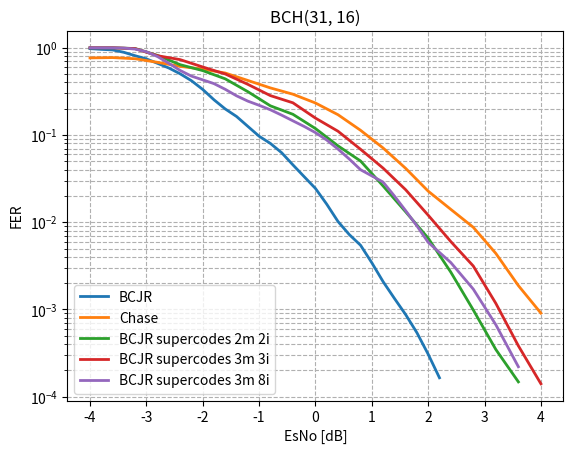

Python code for this plot: (Note: this script raises an exception after producing the figure.)
import matplotlib.pyplot as plt
from scipy.ndimage import gaussian_filter1d

#-----------------------BCH(31,16) original----------------------------------------------------------------
esno_bch_31_16 = [-10, -9.8, -9.6, -9.4, -9.2, -9.0, -8.8, -8.6, -8.4, -8.2, -8.0, -7.8, -7.6, -7.4, -7.2, -7.0, -6.8, -6.6, -6.4, -6.2, -6.0, -5.8, -5.6, -5.4, -5.2, -5.0, -4.8, -4.6, -4.4, -4.2, -4.0, -3.8, -3.6, -3.4, -3.2, -3.0, -2.8, -2.6, -2.4, -2.2, -2.0, -1.8, -1.6, -1.4, -1.2, -1.0, -0.8, -0.6, -0.4, -0.2, -0.0, 0.2, 0.4, 0.6, 0.8, 1.0, 1.2, 1.4, 1.6, 1.8, 2.0, 2.2, ]
fer_bch_31_16 = [1.0, 1.0, 1.0, 1.0, 1.0, 1.0, 1.0, 1.0, 1.0, 1.0, 1.0, 1.0, 1.0, 1.0, 1.0, 1.0, 1.0, 1.0, 1.0, 1.0, 1.0, 1.0, 1.0, 1.0, 1.0, 1.0, 1.0, 1.0, 0.9917355371900827, 0.975609756097561, 0.9917355371900827, 0.9375, 0.975609756097561, 0.8955223880597015, 0.7894736842105263, 0.7741935483870968, 0.6417112299465241, 0.6, 0.49586776859504134, 0.42402826855123676, 0.3314917127071823, 0.242914979757085, 0.1889763779527559, 0.17045454545454544, 0.12024048096192384, 0.09070294784580499, 0.08321775312066575, 0.06230529595015576, 0.043149946062567425, 0.03200853560949587, 0.025109855618330193, 0.014866204162537165, 0.009161004656844034, 0.006712911165808906, 0.006060912167281176, 0.002825457370911916, 0.002017010118667429, 0.00122110061869098, 0.0008634335875665563, 0.0004955094456488077, 0.00029409147974970097, 0.00010979472896733953,] # real last 0.00014979472896733953, (1->4)
ber_bch_31_16 = [0.3301075268817204, 0.3456989247311828, 0.3271505376344086, 0.31881720430107524, 0.3180107526881721, 0.3056451612903226, 0.3086021505376344, 0.31102150537634404, 0.2943548387096774, 0.2911290322580645, 0.2809139784946237, 0.28655913978494624, 0.2879032258064516, 0.27123655913978495, 0.28413978494623654, 0.26263440860215054, 0.2561827956989247, 0.2456989247311828, 0.25510752688172045, 0.24059139784946237, 0.2381720430107527, 0.22983870967741937, 0.22311827956989247, 0.21559139784946238, 0.21236559139784947, 0.2053763440860215, 0.20618279569892473, 0.20295698924731184, 0.187683284457478, 0.17597692105953316, 0.18048520394561451, 0.14969758064516128, 0.15394702334120114, 0.13962445835339432, 0.11820882852292021, 0.11633714880332986, 0.09936173883042954, 0.09112903225806451, 0.0714476139696081, 0.06314829590789924, 0.052842630547139544, 0.03833093901005615, 0.03190246380492761, 0.030104472140762464, 0.02004008016032064, 0.017116524028966424, 0.016240884076775087, 0.011841355977623688, 0.008966373200635648, 0.006840533819771294, 0.005528218212745277, 0.0033968477253109113, 0.0020316744198646043, 0.0015284504724301462, 0.001404437174246337, 0.0006714258913672403, 0.0004619603820173788, 0.0002783584206048256, 0.0002049494241455025, 0.00011775009407353386, 6.879938927188722e-05, 3.402360934051606e-05,]
plt.plot(esno_bch_31_16[30:], gaussian_filter1d(fer_bch_31_16[30:], sigma=0.8), label="BCJR", linewidth=2)
# plt.plot(esno_bch_31_16[37:], gaussian_filter1d(ber_bch_31_16[37:], sigma=0.8), label="BCJR", linewidth=2)

esno_bch_31_16_chase = [8, -7.60000000000000, -7.20000000000000, -6.80000000000000, -6.40000000000000, -6, -5.60000000000000, -5.20000000000000, -4.80000000000000, -4.40000000000000, -4, -3.60000000000000, -3.20000000000000, -2.80000000000000, -2.40000000000000, -2, -1.60000000000000, -1.20000000000000, -0.800000000000001, -0.400000000000000, 0, 0.400000000000000, 0.800000000000000, 1.20000000000000, 1.60000000000000, 2, 2.40000000000000, 2.80000000000000, 3.20000000000000, 3.60000000000000, 4]
fer_bch_31_16_chase = [0.975609756097561, 0.952380952380952, 1, 1, 0.975609756097561, 0.930232558139535, 0.909090909090909, 0.869565217391304, 0.930232558139535, 0.869565217391304, 0.754716981132076, 0.784313725490196, 0.800000000000000, 0.666666666666667, 0.588235294117647, 0.563380281690141, 0.579710144927536, 0.380952380952381, 0.322580645161290, 0.330578512396694, 0.205128205128205, 0.194174757281553, 0.0833333333333333, 0.0770712909441233, 0.0319744204636291, 0.0159616919393456, 0.0147983721790603, 0.00858184938854323, 0.00272869909270755, 0.00135203650498563, 0.000479622057818439]
ber_bch_31_16_chase = [0.280094413847364, 0.253456221198157, 0.290322580645161, 0.283870967741936, 0.250196695515342, 0.243810952738185, 0.227272727272727, 0.206171107994390, 0.204051012753188, 0.192145862552595, 0.154595252586732, 0.168247944339026, 0.156774193548387, 0.122580645161290, 0.109108159392789, 0.100408905043162, 0.0995792426367461, 0.0602150537634409, 0.0489073881373569, 0.0485203945614503, 0.0301075268817204, 0.0284998434074538, 0.0119623655913979, 0.0113742308409472, 0.00438358990227173, 0.00216255181113714, 0.00199300657572828, 0.00112117709753549, 0.000365293588217301, 0.000179908083324701, 6.34338850663097e-05]
plt.plot(esno_bch_31_16_chase[10:], gaussian_filter1d(fer_bch_31_16_chase[10:], sigma=1), label="Chase", linewidth=2)
# plt.plot(esno_bch_31_16_chase[23:], gaussian_filter1d(ber_bch_31_16_chase[23:], sigma=0.8), label="Chase", linewidth=2)

#-----------------------BCH(31,26) supercode----------------------------------------------------------------
esno_bch_31_16_supercode_2_matrix_2_iter = [-10, -9.8, -9.6, -9.4, -9.2, -9.0, -8.8, -8.6, -8.4, -8.2, -8.0, -7.8, -7.6, -7.4, -7.2, -7.0, -6.8, -6.6, -6.4, -6.2, -6.0, -5.8, -5.6, -5.4, -5.2, -5.0, -4.8, -4.6, -4.4, -4.2, -4.0, -3.8, -3.6, -3.4, -3.2, -3.0, -2.8, -2.6, -2.4, -2.2, -2.0, -1.8, -1.6, -1.4, -1.2, -1.0, -0.8, -0.6, -0.4, -0.2, -0.0, 0.2, 0.4, 0.6, 0.8, 1.0, 1.2, 1.4, 1.6, 1.8, 2.0, 2.2, 2.4, 2.6, 2.8, 3.0, 3.2, 3.4, 3.6, ]
fer_bch_31_16_supercode_2_matrix_2_iter = [1.0, 1.0, 1.0, 1.0, 1.0, 1.0, 1.0, 1.0, 1.0, 1.0, 1.0, 1.0, 1.0, 1.0, 1.0, 1.0, 1.0, 1.0, 1.0, 1.0, 1.0, 1.0, 1.0, 1.0, 1.0, 1.0, 1.0, 1.0, 1.0, 1.0, 1.0, 1.0, 1.0, 1.0, 1.0, 0.916030534351145, 0.8163265306122449, 0.7741935483870968, 0.6282722513089005, 0.6703910614525139, 0.5504587155963303, 0.48, 0.44280442804428044, 0.3870967741935484, 0.31088082901554404, 0.28169014084507044, 0.20869565217391303, 0.1935483870967742, 0.17543859649122806, 0.14184397163120568, 0.11707317073170732, 0.09654062751407884, 0.07272727272727272, 0.0630583289542827, 0.05082592121982211, 0.0351493848857645, 0.024509803921568627, 0.018484288354898338, 0.012550988390335738, 0.008271298593879239, 0.006314792401199811, 0.004226096143687269, 0.0024377856780091415, 0.0016817793225232295, 0.0008815621280909772, 0.0006284203084496347, 0.0003046940991915048, 0.00021219908, 0.0001291128]
ber_bch_31_16_supercode_2_matrix_2_iter = [0.6639784946236559, 0.678494623655914, 0.6986559139784947, 0.6903225806451613, 0.696505376344086, 0.6911290322580645, 0.7029569892473119, 0.7048387096774194, 0.703763440860215, 0.6983870967741936, 0.7126344086021505, 0.7080645161290323, 0.7274193548387097, 0.7188172043010753, 0.7368279569892473, 0.7516129032258064, 0.7322580645161291, 0.7545698924731182, 0.7473118279569892, 0.7612903225806452, 0.7677419354838709, 0.7591397849462366, 0.7612903225806452, 0.7860215053763441, 0.7862903225806452, 0.7951612903225806, 0.7881720430107527, 0.7991935483870968, 0.8032258064516129, 0.814247311827957, 0.8102150537634408, 0.8147849462365592, 0.8206989247311828, 0.803494623655914, 0.6827956989247312, 0.2804727899532135, 0.14570989686197058, 0.13423517169614985, 0.10217868603276474, 0.11281311948098757, 0.08730393607576206, 0.07703225806451613, 0.07296750386858707, 0.06201873048907389, 0.05047634965736253, 0.043010752688172046, 0.030070126227208973, 0.03085327783558793, 0.027872099603848333, 0.02123846564477999, 0.01680566483084186, 0.01196377131290063, 0.010303030303030303, 0.008763751631549506, 0.006544520501154514, 0.004148005366895327, 0.0029978389205144425, 0.0022161270447001767, 0.0013057076631881536, 0.0008871634782144668, 0.0007010777585203015, 0.00045101079813006606, 0.0002267402808040761, 0.0001464775538971845, 7.630725947454157e-05, 5.101691751392196e-05, 2.3647609742425952e-05, 1.3647609742425952e-05, 8.3647609742425952e-06,]
plt.plot(esno_bch_31_16_supercode_2_matrix_2_iter[30:][::2], gaussian_filter1d(fer_bch_31_16_supercode_2_matrix_2_iter[30:][::2], sigma=0.5), label="BCJR supercodes 2m 2i", linewidth=2)
# plt.plot(esno_bch_31_16_supercode_2_matrix_2_iter[37:], gaussian_filter1d(ber_bch_31_16_supercode_2_matrix_2_iter[37:], sigma=0.8), label="BCJR supercodes 2m 2i", linewidth=2)


# esno_bch_31_16_supercode_2_matrix_3_iter = [-10, -9.8, -9.6, -9.4, -9.2, -9.0, -8.8, -8.6, -8.4, -8.2, -8.0, -7.8, -7.6, -7.4, -7.2, -7.0, -6.8, -6.6, -6.4, -6.2, -6.0, -5.8, -5.6, -5.4, -5.2, -5.0, -4.8, -4.6, -4.4, -4.2, -4.0, -3.8, -3.6, -3.4, -3.2, -3.0, -2.8, -2.6, -2.4, -2.2, -2.0, -1.8, -1.6, -1.4, -1.2, -1.0, -0.8, -0.6, -0.4, -0.2, -0.0, 0.2, 0.4, 0.6, 0.8, 1.0, 1.2, 1.4, 1.6, 1.8, 2.0, 2.2, 2.4, 2.6, 2.8, 3.0, 3.2,]
# fer_bch_31_16_supercode_2_matrix_3_iter = [1.0, 1.0, 1.0, 1.0, 1.0, 1.0, 1.0, 1.0, 1.0, 1.0, 1.0, 1.0, 1.0, 1.0, 1.0, 1.0, 1.0, 1.0, 1.0, 1.0, 1.0, 1.0, 1.0, 1.0, 1.0, 1.0, 1.0, 1.0, 1.0, 1.0, 1.0, 1.0, 1.0, 1.0, 0.9523809523809523, 0.8759124087591241, 0.8163265306122449, 0.6629834254143646, 0.6060606060606061, 0.5172413793103449, 0.43010752688172044, 0.39087947882736157, 0.3468208092485549, 0.3614457831325301, 0.2608695652173913, 0.183206106870229, 0.1986754966887417, 0.13086150490730644, 0.10416666666666667, 0.08701957940536621, 0.08241758241758242, 0.06362672322375397, 0.04882017900732303, 0.03436426116838488, 0.02838221381267739, 0.024203307785397338, 0.014541929229277752, 0.009318940747068417, 0.006837606837606838, 0.0052065255119750084, 0.003267706886692264, 0.001954365564078761, 0.0013480116827679174, 0.0007318992174777533, 0.0004377257023152563, 0.00024115454, 0.00014188765]
# ber_bch_31_16_supercode_2_matrix_3_iter = [0.6599462365591398, 0.6798387096774193, 0.6836021505376344, 0.6752688172043011, 0.6879032258064516, 0.6913978494623656, 0.6879032258064516, 0.6981182795698925, 0.6938172043010753, 0.7099462365591397, 0.7172043010752688, 0.7209677419354839, 0.7274193548387097, 0.7185483870967742, 0.7392473118279569, 0.7276881720430108, 0.7451612903225807, 0.7360215053763441, 0.7443548387096774, 0.7693548387096775, 0.7728494623655914, 0.7586021505376344, 0.775, 0.7844086021505376, 0.7900537634408603, 0.7809139784946236, 0.8021505376344087, 0.7975806451612902, 0.8110215053763441, 0.8032258064516129, 0.8182795698924731, 0.810752688172043, 0.8120967741935484, 0.8053763440860214, 0.6699948796722991, 0.2952672474688015, 0.17050691244239632, 0.12332917483514526, 0.11371782339524275, 0.09872080088987764, 0.07630939993062781, 0.07649469370599979, 0.0728137236621294, 0.07180334240186553, 0.052664796633941094, 0.03245506032996799, 0.039521469771416365, 0.02385056460407359, 0.019377240143369178, 0.014737186834779762, 0.014157213753987949, 0.010587349912769816, 0.007966088348775558, 0.005265491630639618, 0.004425183874019593, 0.003337714218792697, 0.0020131971916876458, 0.0013727901960735192, 0.0009613087032441871, 0.0007571855650479785, 0.0004102201924960449, 0.00024797326511967076, 0.0001681390916140628, 8.873294276410397e-05, 5.295068979620036e-05, 3.295068979620036e-05, 1.295068979620036e-05,]
# plt.plot(esno_bch_31_16_supercode_2_matrix_3_iter[30:][::2], gaussian_filter1d(fer_bch_31_16_supercode_2_matrix_3_iter[30:][::2], sigma=0.5), label="BCJR supercodes 2m 3i", linewidth=2)
# plt.plot(esno_bch_31_16_supercode_2_matrix_3_iter[37:], gaussian_filter1d(ber_bch_31_16_supercode_2_matrix_3_iter[37:], sigma=0.8), label="BCJR supercodes 2m 3i", linewidth=2)

esno_bch_31_16_supercode_3_matrix_3_iter = [-10, -9.8, -9.6, -9.4, -9.2, -9.0, -8.8, -8.6, -8.4, -8.2, -8.0, -7.8, -7.6, -7.4, -7.2, -7.0, -6.8, -6.6, -6.4, -6.2, -6.0, -5.8, -5.6, -5.4, -5.2, -5.0, -4.8, -4.6, -4.4, -4.2, -4.0, -3.8, -3.6, -3.4, -3.2, -3.0, -2.8, -2.6, -2.4, -2.2, -2.0, -1.8, -1.6, -1.4, -1.2, -1.0, -0.8, -0.6, -0.4, -0.2, -0.0, 0.2, 0.4, 0.6, 0.8, 1.0, 1.2, 1.4, 1.6, 1.8, 2.0, 2.2, 2.4, 2.6, 2.8, 3.0, 3.2, 3.4, 3.6, 3.8, 4, ]
fer_bch_31_16_supercode_3_matrix_3_iter = [1.0, 1.0, 1.0, 1.0, 1.0, 1.0, 1.0, 1.0, 1.0, 1.0, 1.0, 1.0, 1.0, 1.0, 1.0, 1.0, 1.0, 1.0, 1.0, 1.0, 1.0, 1.0, 1.0, 1.0, 1.0, 1.0, 1.0, 1.0, 1.0, 1.0, 1.0, 1.0, 1.0, 1.0, 1.0, 0.9523809523809523, 0.7947019867549668, 0.8053691275167785, 0.7407407407407407, 0.631578947368421, 0.5970149253731343, 0.5581395348837209, 0.5042016806722689, 0.4, 0.3785488958990536, 0.32786885245901637, 0.27586206896551724, 0.3007518796992481, 0.23952095808383234, 0.1791044776119403, 0.15113350125944586, 0.11684518013631938, 0.11090573012939002, 0.075, 0.06662965019433648, 0.046966731898238745, 0.04088586030664395, 0.028701267639320738, 0.02289639381797367, 0.015598596126348629, 0.011428571428571429, 0.008325816970790259, 0.005677248426929082, 0.0045985821038513125, 0.003093102381688834, 0.0018044298753439694, 0.0010291771728503062, 0.0005130090546098139, 0.00033080269273391883, 0.00018744728045237276, 0.0001177580356624573,]
ber_bch_31_16_supercode_3_matrix_3_iter = [0.6760752688172043, 0.6690860215053764, 0.6833333333333333, 0.6919354838709677, 0.6887096774193548, 0.6913978494623656, 0.7064516129032259, 0.6991935483870968, 0.7061827956989247, 0.7118279569892473, 0.7155913978494624, 0.7110215053763441, 0.7225806451612903, 0.7220430107526882, 0.728763440860215, 0.746774193548387, 0.7529569892473119, 0.7540322580645161, 0.7462365591397849, 0.7537634408602151, 0.7677419354838709, 0.7701612903225806, 0.7846774193548387, 0.7870967741935484, 0.7836021505376344, 0.7849462365591398, 0.7916666666666666, 0.7978494623655913, 0.796236559139785, 0.8150537634408602, 0.8094086021505376, 0.8161290322580645, 0.8223118279569892, 0.8209677419354838, 0.814247311827957, 0.29877112135176653, 0.13095492416150395, 0.1350941762286209, 0.12982875348466746, 0.11171477079796265, 0.09902102391269459, 0.09497374343585896, 0.09772296015180265, 0.07258064516129031, 0.06970591228248703, 0.059844879252600035, 0.04530960326288469, 0.05012531328320802, 0.04114351941278733, 0.028935965334617234, 0.024985780450150322, 0.018563306844237838, 0.015085564367062192, 0.010362903225806453, 0.009045154125844064, 0.00599709614292027, 0.005253613232950487, 0.003726535556395676, 0.0026958657237291577, 0.0017862908467270204, 0.0012473118279569893, 0.0009444878391595402, 0.0006257182406023988, 0.00045614967643041243, 0.0003325916539450359, 0.0001780176785621604, 9.793782773898076e-05, 4.923232056336117e-05, 3.0679281987419894e-05, 1.6326053458755047e-05, 1.0018252134788693e-05,]
plt.plot(esno_bch_31_16_supercode_3_matrix_3_iter[30:][::2], gaussian_filter1d(fer_bch_31_16_supercode_3_matrix_3_iter[30:][::2], sigma=0.5), label="BCJR supercodes 3m 3i", linewidth=2)
# plt.plot(esno_bch_31_16_supercode_3_matrix_3_iter[37:], gaussian_filter1d(ber_bch_31_16_supercode_3_matrix_3_iter[37:], sigma=0.8), label="BCJR supercodes 3m 3i", linewidth=2)

esno_bch_31_16_supercode_3_matrix_8_iter = [-4, -3.8, -3.6, -3.4, -3.2, -3.0, -2.8, -2.6, -2.4, -2.2, -2.0, -1.8, -1.6, -1.4, -1.2, -1.0, -0.8, -0.6, -0.4, -0.2, 0.0, 0.2, 0.4, 0.6, 0.8, 1.2, 1.4, 1.6, 1.8, 2.0, 2.4, 2.8, 3.2, 3.6, ]
fer_bch_31_16_supercode_3_matrix_8_iter = [1.0, 1.0, 1.0, 1.0, 1.0, 0.967741935483871, 0.8108108108108109, 0.631578947368421, 0.5263157894736842, 0.40540540540540543, 0.43795620437956206, 0.4444444444444444, 0.30927835051546393, 0.2575107296137339, 0.234375, 0.2247191011235955, 0.20202020202020202, 0.16042780748663102, 0.1411764705882353, 0.1271186440677966, 0.10362694300518134, 0.09448818897637795, 0.06048387096774194, 0.049586776859504134, 0.043891733723482075, 0.02206693637366679, 0.02032520325203252, 0.010750761512273785, 0.008183306055646482, 0.005900865460267506, 0.002533783783783784, 0.0012026940346375882, 0.00000593065848879803, 0.0000005] # original 3.2 = 0.00042593065848879803; 3.6 = 0.0001419233560321443
ber_bch_31_16_supercode_3_matrix_8_iter = [0.8139784946236559, 0.8161290322580645, 0.8258064516129032, 0.8376344086021505, 0.7768817204301075, 0.31477627471383973, 0.12946817785527462, 0.12156196943972836, 0.1035653650254669, 0.0911072362685266, 0.11419825759359548, 0.1060931899641577, 0.08031260392417691, 0.06257787622871383, 0.059097782258064516, 0.05521324151262535, 0.04713804713804714, 0.0385544247024323, 0.03248576850094877, 0.028635866593767084, 0.022396790907571452, 0.019761239522479046, 0.013007284079084287, 0.010210610503865637, 0.00917950775184652, 0.004508298829028699, 0.00422895357985838, 0.002248411950685217, 0.0016806574802456752, 0.001167483058805614, 0.0005053945074106364, 0.00022696000331064165, 8.198020201020952e-05, 2.5914185520172422e-05, ]
plt.plot(esno_bch_31_16_supercode_3_matrix_8_iter, gaussian_filter1d(fer_bch_31_16_supercode_3_matrix_8_iter, sigma=1.3), label="BCJR supercodes 3m 8i", linewidth=2)
# plt.plot(esno_bch_31_16_supercode_3_matrix_8_iter[37:], gaussian_filter1d(ber_bch_31_16_supercode_3_matrix_8_iter[37:], sigma=0.8), label="BCJR supercodes 3m 3i", linewidth=2)


# esno_bch_31_16_supercode_3_matrix_4_iter = [-10, -9.8, -9.6, -9.4, -9.2, -9.0, -8.8, -8.6, -8.4, -8.2, -8.0, -7.8, -7.6, -7.4, -7.2, -7.0, -6.8, -6.6, -6.4, -6.2, -6.0, -5.8, -5.6, -5.4, -5.2, -5.0, -4.8, -4.6, -4.4, -4.2, -4.0, -3.8, -3.6, -3.4, -3.2, -3.0, -2.8, -2.6, -2.4, -2.2, -2.0, -1.8, -1.6, -1.4, -1.2, -1.0, -0.8, -0.6, -0.4, -0.2, -0.0, 0.2, 0.4, 0.6, 0.8, 1.0, 1.2, 1.4, 1.6, 1.8, 2.0, 2.2, 2.4, 2.6, 2.8, 3.0, 3.2, 3.4, 3.6, 3.8, ]
# fer_bch_31_16_supercode_3_matrix_4_iter = [1.0, 1.0, 1.0, 1.0, 1.0, 1.0, 1.0, 1.0, 1.0, 1.0, 1.0, 1.0, 1.0, 1.0, 1.0, 1.0, 1.0, 1.0, 1.0, 1.0, 1.0, 1.0, 1.0, 1.0, 1.0, 1.0, 1.0, 1.0, 1.0, 1.0, 1.0, 1.0, 1.0, 1.0, 1.0, 0.9523809523809523, 0.8108108108108109, 0.7017543859649122, 0.6451612903225806, 0.5911330049261084, 0.5263157894736842, 0.45977011494252873, 0.3883495145631068, 0.30927835051546393, 0.32, 0.26143790849673204, 0.23809523809523808, 0.20512820512820512, 0.187207488299532, 0.14423076923076922, 0.12861736334405144, 0.09836065573770492, 0.08664259927797834, 0.06968641114982578, 0.05813953488372093, 0.03783102143757881, 0.026172300981461286, 0.02608695652173913, 0.014267031268576863, 0.01241978886358932, 0.008636821649632935, 0.006216650261617366, 0.0035545023696682463, 0.0023118269212244976, 0.0016510959149135238, 0.0009179013714976326, 0.0005128227043705315, 0.0003627207684844015, 0.00020581610214577054, 0.00011389908541032645, ]
# ber_bch_31_16_supercode_3_matrix_4_iter = [0.3282258064516129, 0.31586021505376344, 0.3220430107526882, 0.31908602150537635, 0.30913978494623656, 0.31344086021505374, 0.29838709677419356, 0.3056451612903226, 0.28198924731182795, 0.2991935483870968, 0.28629032258064513, 0.28467741935483876, 0.27607526881720434, 0.27876344086021504, 0.2706989247311828, 0.26559139784946234, 0.25591397849462366, 0.24327956989247312, 0.26344086021505375, 0.23413978494623658, 0.7583333333333333, 0.775, 0.7653225806451613, 0.7766129032258065, 0.7739247311827957, 0.7938172043010753, 0.7946236559139785, 0.8, 0.8059139784946237, 0.8096774193548387, 0.8212365591397849, 0.8333333333333334, 0.821505376344086, 0.8255376344086022, 0.803494623655914, 0.28366615463389655, 0.14734088927637315, 0.12129786832673081, 0.11706555671175858, 0.11759097409820435, 0.10865874363327674, 0.0943023112099864, 0.08111493892890699, 0.06609577652144995, 0.06434408602150538, 0.05460678895214, 0.043074756784434204, 0.03881996140060656, 0.0359317598510392, 0.026093362282878414, 0.02423676658714518, 0.01856160761501851, 0.014976126703155934, 0.011502004420965868, 0.009674293573393349, 0.006274661351340357, 0.0043268723396770676, 0.004011220196353436, 0.0020978672322342863, 0.0019030321645822344, 0.0012630190799463217, 0.0009107726861778129, 0.0005131096162666259, 0.00032129422534222184, 0.00022769145278242947, 0.0001196726250474064, 6.768708275428252e-05, 4.81677579654017e-05, 2.699374746151514e-05, 1.3085180723427432e-05,]
# plt.plot(esno_bch_31_16_supercode_3_matrix_4_iter[30:][::2], gaussian_filter1d(fer_bch_31_16_supercode_3_matrix_4_iter[30:][::2], sigma=0.5), label="BCJR supercodes 3m 4i", linewidth=2)
# plt.plot(esno_bch_31_16_supercode_3_matrix_4_iter[37:], gaussian_filter1d(ber_bch_31_16_supercode_3_matrix_4_iter[37:], sigma=0.8), label="BCJR supercodes 3m 4i", linewidth=2)



plt.yscale("log")  # Логарифмическая шкала по Y
plt.xlabel("EsNo [dB]")
plt.ylabel("FER")
plt.title("BCH(31, 16)")
plt.legend(loc='lower left')
plt.grid(True, which="both", linestyle="--")
plt.savefig('modeling_results/BCH(31,16)_complex_awgn_compare_4_5_FER.png', dpi=300, bbox_inches='tight')
